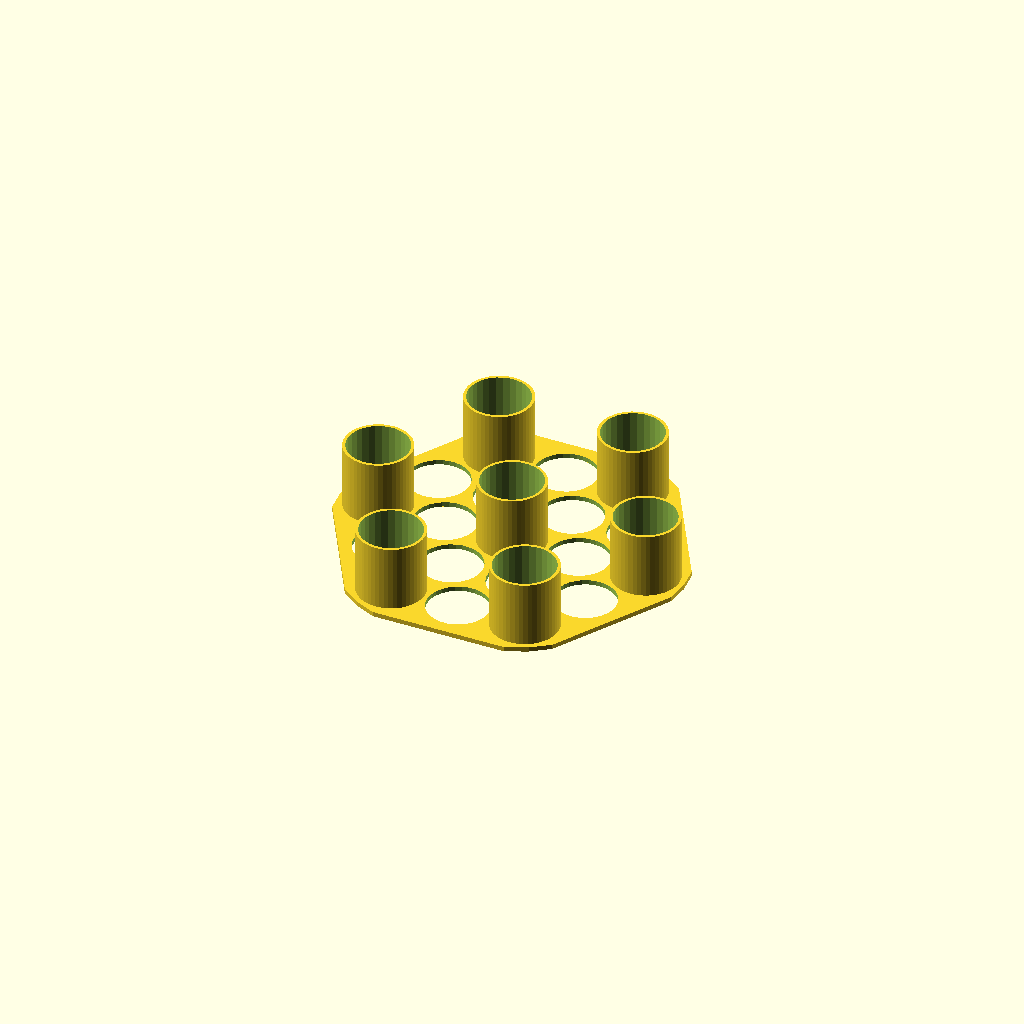
Cell 1: rendered with the file's own defaults.
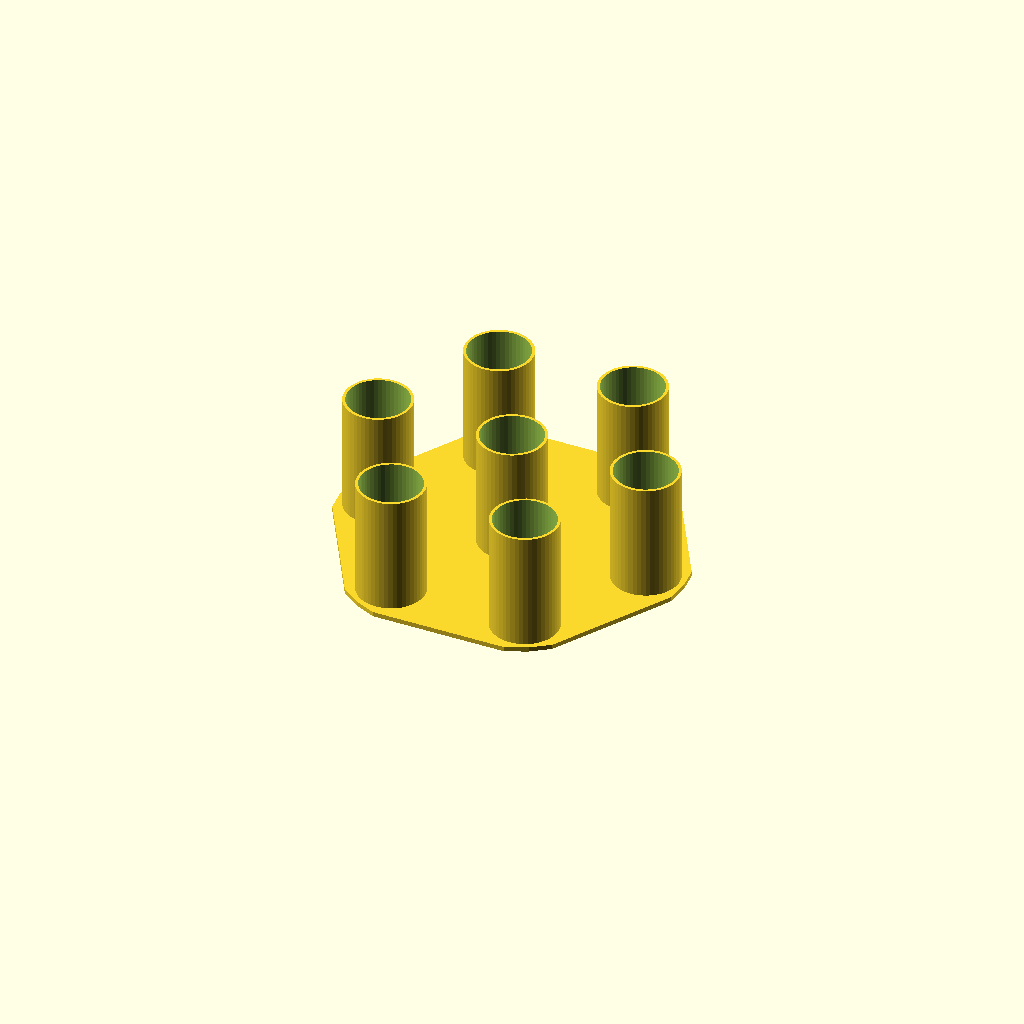
Cell 2: the same model with generate_item = "bottom_plate".
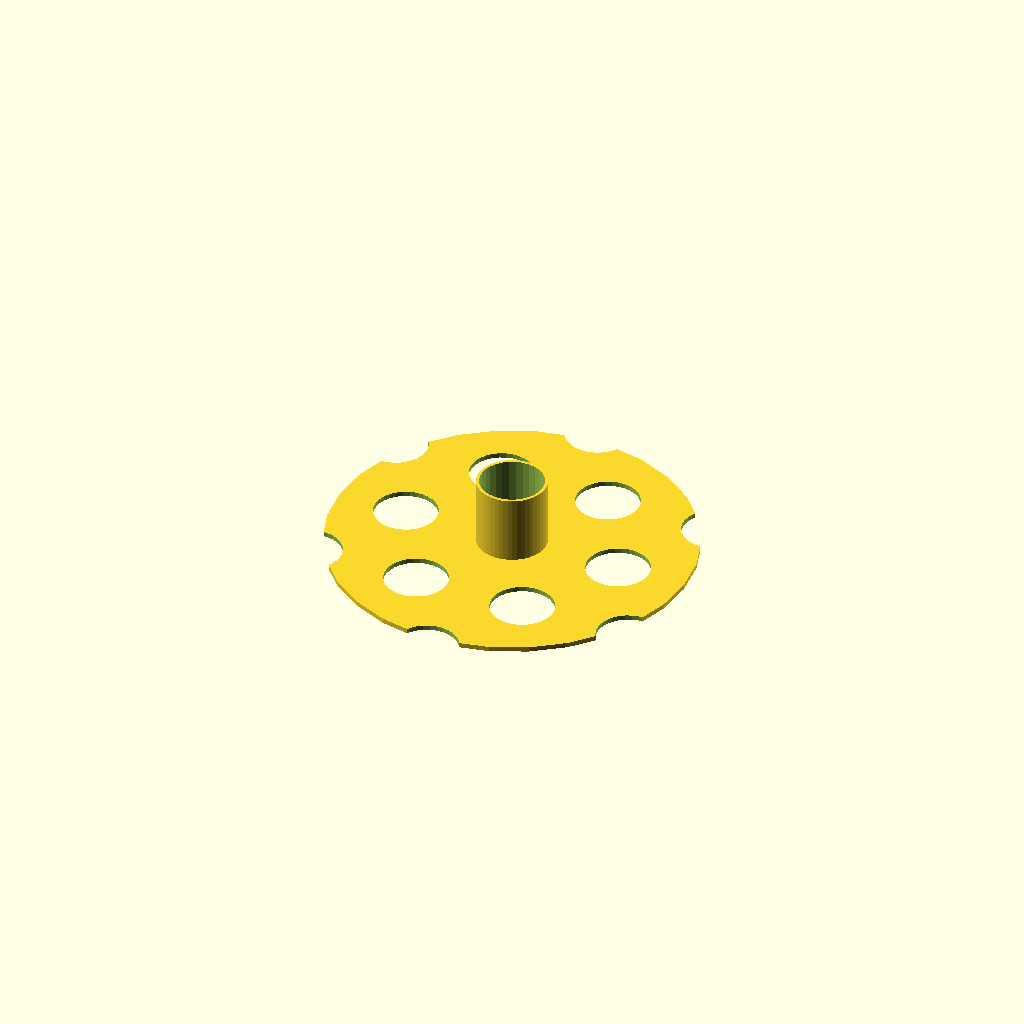
Cell 3 — bottle_spacing set to 20, the other parameters unchanged.
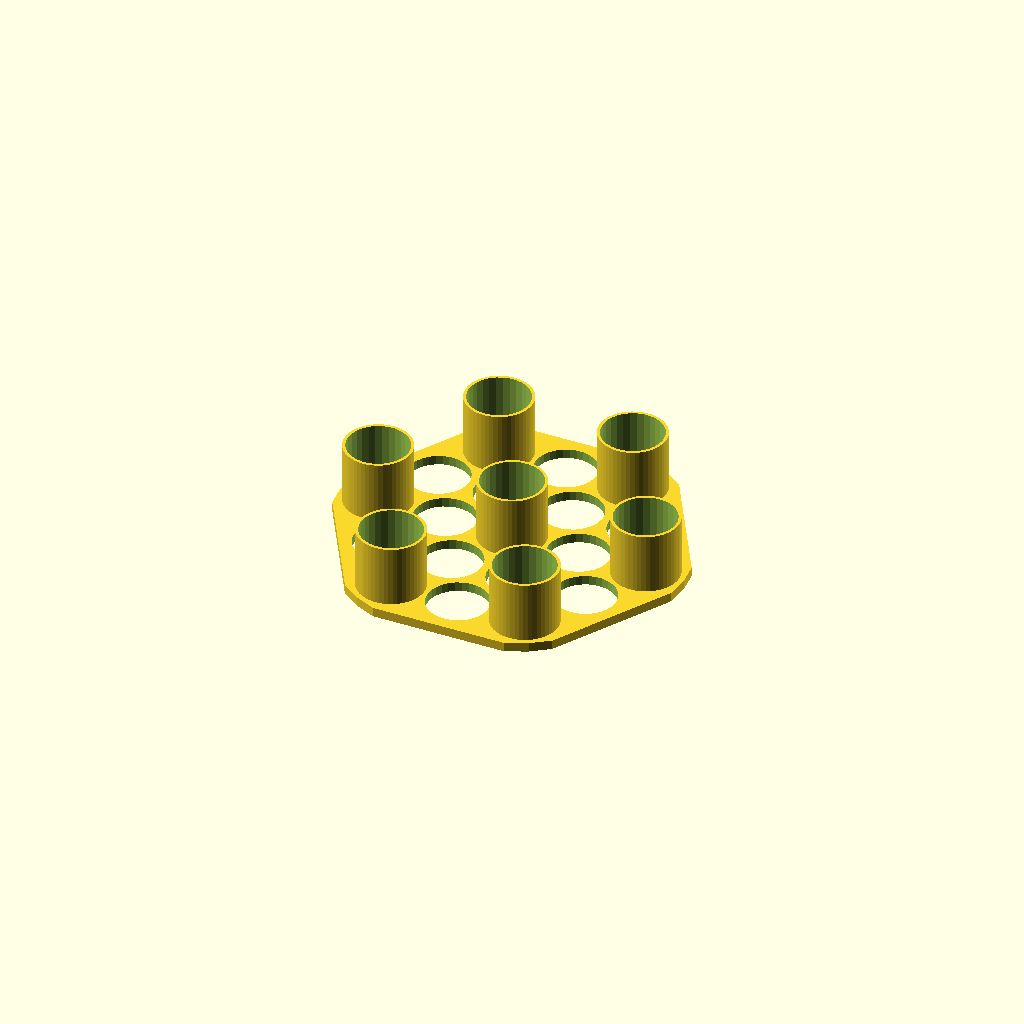
Cell 4: plate_thickness = 4 (everything else at default).
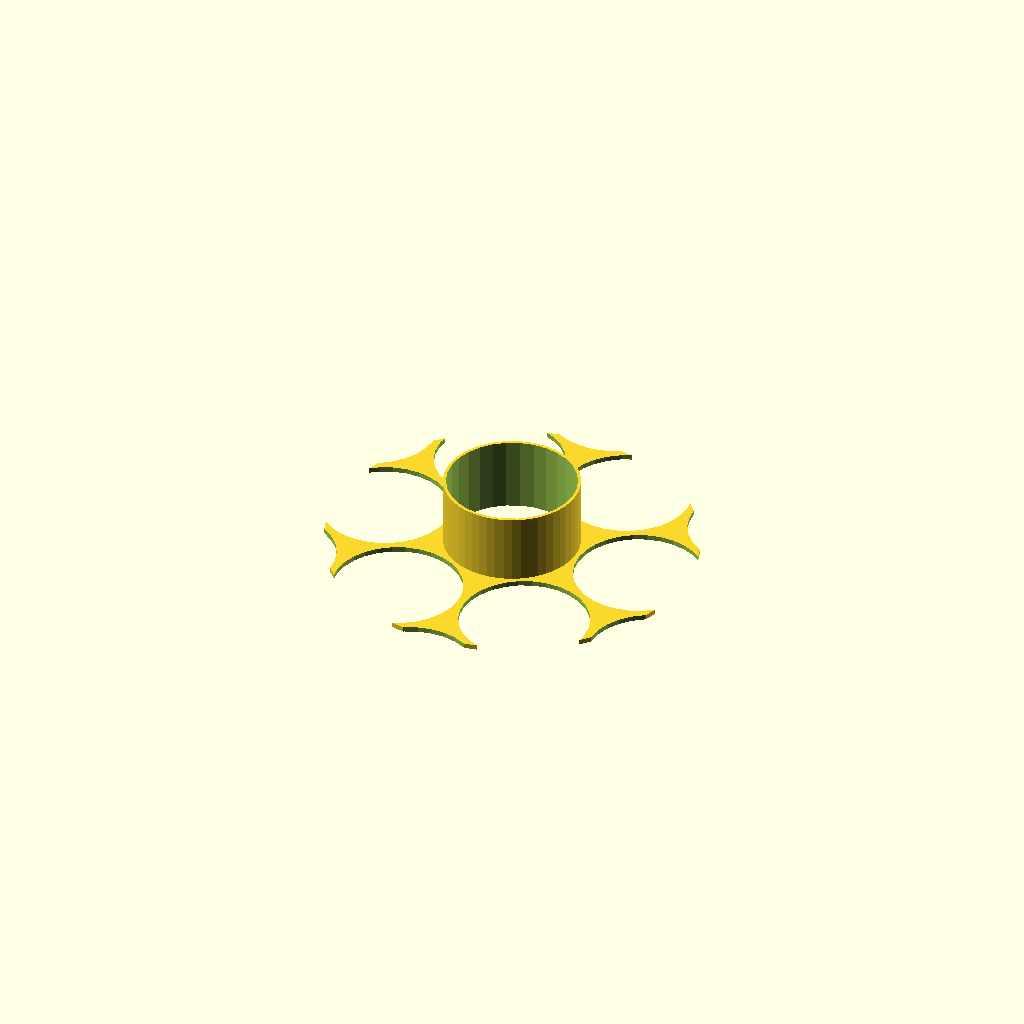
Cell 5: bottle_diameter = 52 (everything else at default).
One fixed orthographic camera (rotation 55°, 0°, 25°; colour scheme Cornfield) for every cell.
The OpenSCAD source (inputs/thingiverse/thing-1323390/files/bottle_holder_parameterized_v1_33.scad):
//Bottle holder suited for hobby paints, sample glasses, test tubes and other tubular items.
//Reaper MSP/MSP HD/MSP Bones, Vallejo 17ml, and Army Painter bottles are 25mm diameter, 75mm(Reaper/Vallejo) or 77mm(Army) tall.

//I use 25mm, 3mm spacing, for 17ml bottles,
// 36mm, 10mm spacing for Vallejo 60ml bottles. 

// For Screw-cap 2ml test tubes
// 45mm tall with cap, 11mm diameter body, 13mm diameter cap.
// set holder_height to 30mm, bottom_height to 16mm.
// set diameter to 11.5 or 12mm, spacing to 6mm and print off holders.
// change diameter to 14mm and change spacing to 3.5 or 4mm and create the bottom part. 

// Looking into flip-cap tubes, but they will require  different parts to effectively use the area. 
// I have 2ml, and are waiting for 5ml tubes. Yes, they're art-related as I use them to mix small amounts of paint for airbrushing.
//Small test tubes can also be used as a 'travel' kit that you can bring in carry-on luggage when travelling. 

//Select item to generate
generate_item="holder";//[holder, bottom_plate, simple_endcap, hex_endcap, holder_endcap, support_plate]

//Thickness of the plates, not the endcaps.
plate_thickness = 2;

//Thickness of the cylinders in the holder.
cylinder_wall=1.2;

//You may want to add just a bit of clearance... 
bottle_diameter= 26;

holder_height = 30; 
//height of the part sitting under the holder. Ie. goes on top of another holder... 
bottom_height = 50;
//These two together should be slightly more than the height of the bottle.

//Gap between bottles. 
bottle_spacing=3; //[2:20]

//The distance from the outermost bottles to the edge of the tray. 
tray_border=8;

//Inner diameter of tube.
tube_diameter=151;
tube_wall=4.5;

//Width of the strap holding everything together. Can be set to 0 if no strap is to be used. Keep it close to the actual width of the strap.
strap_width=25;

//Creates a bit of clearance between the edge of the trays and the tube.
corner_rounding=1;

//how many bottles in one side of the hexagon? A value of 1 results in a single hole in the holder. 2 gives you 2+3+2 = 7, 3 gives 19, 4 gives 37 holes and so on. 
bottle_columns=3;



//Please, please do NOT mess with this module. It IS broken, but messing about is bound to break it even further, and may end up calling forth an angry Elder God... you have been warned... 
//Actually, it's a bit of code that creates a 'hex grid' of cylinders. Since I needed to do that in several different modules, I hacked together this one. And yes, it is a bit broken. 
module full_hex()
{
//The one in the center...
cylinder(r=bottle_diameter/2, h=holder_height+bottom_height+2);
for (rings = [2: bottle_columns])
   {for(ring_side =[0:60:300])
       rotate([0,0,ring_side])
          translate([(bottle_diameter+bottle_spacing)*(rings-1),0,0])
              for(ring_spot = [1: 1:rings])
              {rotate([0,0,120])
                  translate([(bottle_diameter+bottle_spacing)*(ring_spot-1),0,0])
                     cylinder(r=bottle_diameter/2, h=holder_height+bottom_height+2);
              }
   }
}

module endcap()
{
$fn=50;
 difference()
    {cylinder(r=tube_diameter/2+tube_wall+0.8+5, h=20);
        translate([0,0,10])
           difference()
                {cylinder(r=tube_diameter/2+tube_wall+0.8, h=15);
                 translate([0,0,-1])
                    cylinder(r=tube_diameter/2-0.4,h=20);}


     translate([-tube_diameter/2-tube_wall-1.6,-strap_width/2,-1])
        cube([tube_diameter+tube_wall*2+3.2,strap_width,5]);
     translate([tube_diameter/2+tube_wall+1.5,-strap_width/2,2.5])
        cube([5,strap_width,35]);
     translate([tube_diameter/2+tube_wall-2,-strap_width/2,8])              
        rotate([270,0,0])
            intersection()
                {difference()
                    {cylinder(r=7, h=strap_width, $fn=24);
                    translate([0,0,-1])
                        cylinder(r=4,h=strap_width+2, $fn=24);}
                cube([30,strap_width,30]);
                }
    translate([-tube_diameter/2-tube_wall+2,strap_width/2,8])              
    rotate([270,0,180])
        intersection()
            {difference()
                {cylinder(r=7, h=strap_width, $fn=24);
                translate([0,0,-1])
                    cylinder(r=4,h=strap_width+2, $fn=24);}
            cube([30,strap_width,30]);
            }
     translate([-tube_diameter/2-tube_wall-11.5,-strap_width/2,2.5])
        cube([10,strap_width,35]);
    }   

}

module holder_endcap()
{
$fn=50;
 difference()
    {cylinder(r=tube_diameter/2+tube_wall+0.8+5, h=holder_height+5);
        translate([0,0,holder_height])
           difference()
                {cylinder(r=tube_diameter/2+tube_wall+0.8, h=15);
                 translate([0,0,-1])
                    cylinder(r=tube_diameter/2-0.4,h=20);}
     translate([0,0,5])
        full_hex();

     translate([-tube_diameter/2-tube_wall-1.6,-strap_width/2,-1])
        cube([tube_diameter+tube_wall*2+3.2,strap_width,5]);
     translate([tube_diameter/2+tube_wall+1.5,-strap_width/2,2.5])
        cube([5,strap_width,holder_height+5]);
     translate([tube_diameter/2+tube_wall-2,-strap_width/2,8])              
        rotate([270,0,0])
            intersection()
                {difference()
                    {cylinder(r=7, h=strap_width, $fn=24);
                    translate([0,0,-1])
                        cylinder(r=4,h=strap_width+2, $fn=24);}
                cube([30,strap_width,30]);
                }
    translate([-tube_diameter/2-tube_wall+2,strap_width/2,8])              
    rotate([270,0,180])
        intersection()
            {difference()
                {cylinder(r=7, h=strap_width, $fn=24);
                translate([0,0,-1])
                    cylinder(r=4,h=strap_width+2, $fn=24);}
            cube([30,strap_width,30]);
            }
     translate([-tube_diameter/2-tube_wall-11.5,-strap_width/2,2.5])
        cube([10,strap_width,holder_height+5]);
    }   

}


module hex_endcap()
{
$fn=50;
 difference()
    {rotate([0,0,30])
        cylinder(r=sqrt((tube_diameter/2+tube_wall+0.8+6)*(tube_diameter/2+tube_wall+0.8+6)+((tube_diameter/2+tube_wall+0.8+6)/2)*((tube_diameter/2+tube_wall+0.8+6)/2)), h=20, $fn=6);
        translate([0,0,10])
           difference()
                {cylinder(r=tube_diameter/2+tube_wall+0.8, h=15);
                 translate([0,0,-1])
                    cylinder(r=tube_diameter/2-0.4,h=20);}


     translate([-tube_diameter/2-tube_wall-1.6,-strap_width/2,-1])
        cube([tube_diameter+tube_wall*2+3.2,strap_width,5]);
     translate([tube_diameter/2+tube_wall+2,-strap_width/2,2.5])
        cube([5,strap_width,35]);
     translate([tube_diameter/2+tube_wall-2,-strap_width/2,8])              
        rotate([270,0,0])
            intersection()
                {difference()
                    {cylinder(r=7, h=strap_width, $fn=24);
                    translate([0,0,-1])
                        cylinder(r=4,h=strap_width+2, $fn=24);}
                cube([30,strap_width,30]);
                }
    translate([-tube_diameter/2-tube_wall+2,strap_width/2,8])              
    rotate([270,0,180])
        intersection()
            {difference()
                {cylinder(r=7, h=strap_width, $fn=24);
                translate([0,0,-1])
                    cylinder(r=4,h=strap_width+2, $fn=24);}
            cube([30,strap_width,30]);
            }
     translate([-tube_diameter/2-tube_wall-12,-strap_width/2,2.5])
        cube([10,strap_width,35]);
    }   

}


module top_plate()
{
intersection()
    {difference()
        {union()
            {cylinder(r=bottle_diameter*bottle_columns+bottle_spacing*(bottle_columns-1)+tray_border-bottle_diameter/2, h=plate_thickness, $fn=6);
             translate([0,0,0.001])
                cylinder(r=bottle_diameter/2+1.2, h=holder_height, $fn=50);
                for(dreining = [0: 60: 300])
    {rotate([0,0,dreining])
        translate([bottle_diameter*(bottle_columns-1)+bottle_spacing*(bottle_columns-1),0,0.001])
            cylinder(r=bottle_diameter/2+1.2, h=holder_height, $fn=50);
        }


            }
        translate([0,0,-1])
           full_hex();
        }
    cylinder(r=tube_diameter/2-corner_rounding, h=holder_height+plate_thickness+2);        
    }
}

module bottom_plate()
{
intersection()
    {difference()
        {cylinder(r=bottle_diameter*bottle_columns+bottle_spacing*(bottle_columns-1)+tray_border-bottle_diameter/2, h=plate_thickness, $fn=6);
        }
    cylinder(r=tube_diameter/2-corner_rounding, h=5);        
    }
    
//This small block makes the center column. Can be commented out if you want to remove that column...
difference()
    {translate ([0,0,0.01])
        cylinder(r=bottle_diameter/2+1.2, h=bottom_height+plate_thickness, $fn=50);
     translate([0,0,plate_thickness+0.01])
        cylinder(r=bottle_diameter/2, h=bottom_height+plate_thickness+2, $fn=50);
    }
  
    
//This one makes the columns at each corner... It may not be a good idea to mess about too much with this block...
for(dreining = [0: 60: 300])
    {rotate([0,0,dreining])
        translate([bottle_diameter*(bottle_columns-1)+bottle_spacing*(bottle_columns-1),0,0.01])
        difference()
            {cylinder(r=bottle_diameter/2+1.2, h=bottom_height+plate_thickness, $fn=50);
            translate([0,0,plate_thickness-0.01])
                cylinder(r=bottle_diameter/2, h=bottom_height+plate_thickness+2, $fn=50);
            }
        }
}

module support_plate()
{
    
intersection()
    {difference()
        {cylinder(r=bottle_diameter*bottle_columns+bottle_spacing*(bottle_columns-1)+tray_border-bottle_diameter/2, h=plate_thickness, $fn=6);
        translate([0,0,-1])
           full_hex();
        translate([0,0,-1])
            cylinder(r=bottle_diameter/2+cylinder_wall, h=plate_thickness+2);
        }
    cylinder(r=tube_diameter/2-corner_rounding, h=5);     
    }

}



if (generate_item == "holder") top_plate();
else if (generate_item == "bottom_plate") bottom_plate();
else if (generate_item == "support_plate") support_plate();
else if (generate_item == "simple_endcap") endcap();
else if (generate_item == "holder_endcap") holder_endcap();
else if (generate_item == "hex_endcap") hex_endcap();
Customizer parameters (derived from the source; name, type, default, range or options):
generate_item: string, default "holder", options "holder", "bottom_plate", "simple_endcap", "hex_endcap", "holder_endcap", "support_plate"
plate_thickness: number, default 2
cylinder_wall: number, default 1.2
bottle_diameter: number, default 26
holder_height: number, default 30
bottom_height: number, default 50
bottle_spacing: number, default 3, range 2 to 20
tray_border: number, default 8
tube_diameter: number, default 151
tube_wall: number, default 4.5
strap_width: number, default 25
corner_rounding: number, default 1
bottle_columns: number, default 3
